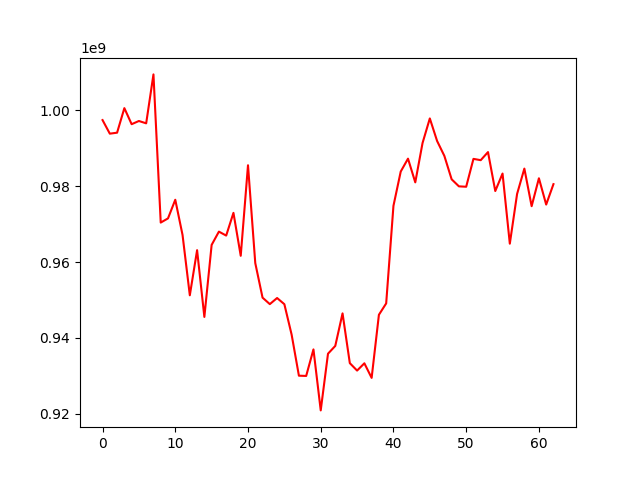

The file beside this chart, header and first rows:
, 0
0, 997439549
1, 993858554
2, 994115469
3, 1000591922
4, 996356865
5, 997198449
6, 996583054
7, 1009489413
8, 970404463
9, 971510316
10, 976425266
11, 967137443
12, 951227234
13, 963124835
14, 945519015
15, 964513546
16, 968019227
17, 966975976
18, 972969523
19, 961645657
20, 985526004
21, 959717577
22, 950606461
23, 948894268
24, 950507990
25, 948874313
26, 940836958
27, 930019215
28, 929955735
29, 936955650
30, 920865212
31, 935820113
32, 937874468
33, 946460449
34, 933330723
35, 931369914
36, 933287259
37, 929443418
38, 946086657
39, 949089521
40, 974829015
41, 983862914
42, 987266942
43, 981012790
44, 991389948
45, 997873102
46, 991934493
47, 987990476
48, 981822468
49, 979961851
50, 979857049
51, 987207538
52, 986866392
53, 988998769
54, 978727229
55, 983338937
56, 964840977
57, 977962770
58, 984643510
59, 974728052
... 3 more rows
